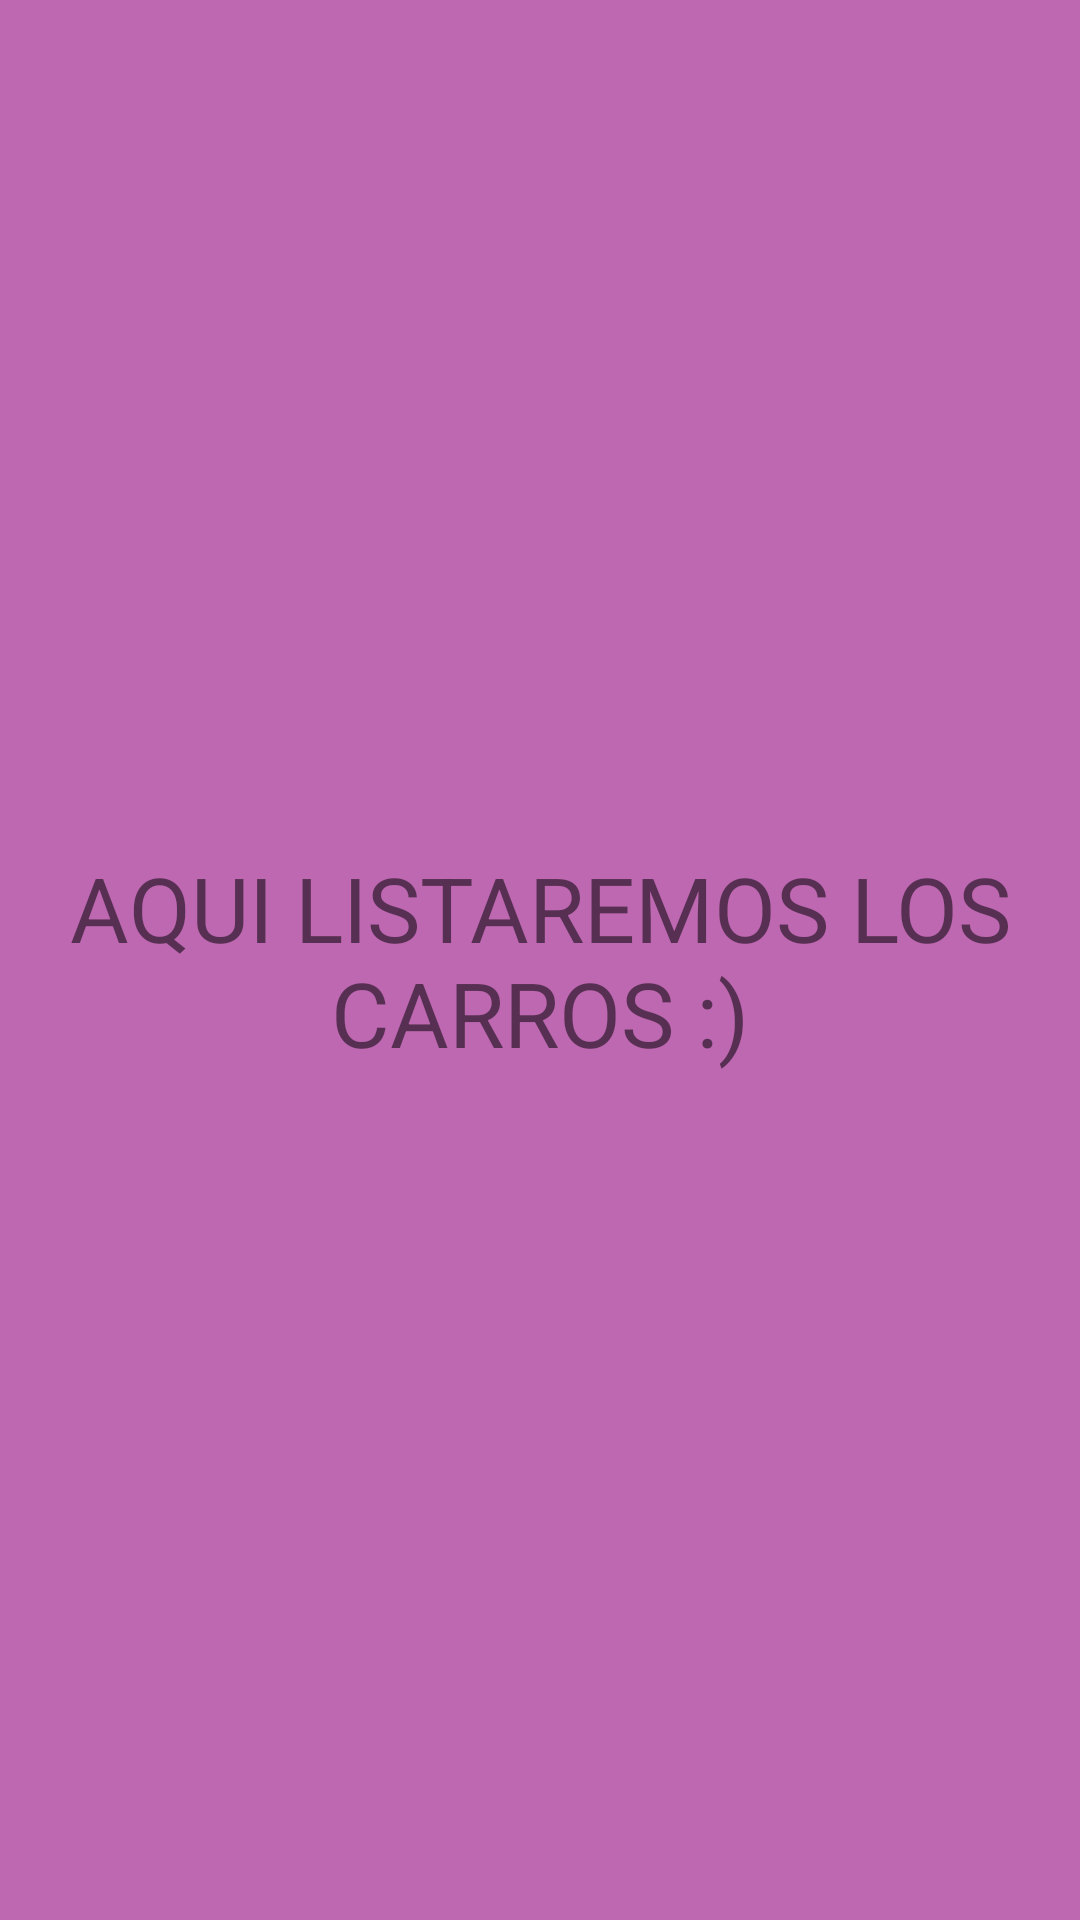

Android layout source for this screen:
<!-- AndroidManifest.xml: application theme Theme.VyRandroid -->
<!-- res/layout/fragment_list.xml -->
<?xml version="1.0" encoding="utf-8"?>
<FrameLayout xmlns:android="http://schemas.android.com/apk/res/android"
    xmlns:tools="http://schemas.android.com/tools"
    android:layout_width="match_parent"
    android:layout_height="match_parent"
    tools:context=".ListFragment"
    android:background="@color/colorAccentualFour"
    >

    
    <TextView
        android:layout_width="wrap_content"
        android:layout_height="wrap_content"
        android:text="AQUI LISTAREMOS LOS CARROS :)"
        android:textSize="30dp"
        android:textAlignment="center"
        android:layout_gravity="center"
        />

</FrameLayout>
<!-- resources referenced by this layout -->
<resources>
  <color name="colorAccentualFour">#BE68B2</color>
  <style name="Theme.VyRandroid" parent="Theme.MaterialComponents.DayNight.NoActionBar">
          
          <item name="colorPrimary">@color/purple_500</item>
          <item name="colorPrimaryVariant">@color/purple_700</item>
          <item name="colorOnPrimary">@color/white</item>
          
          <item name="colorSecondary">@color/teal_200</item>
          <item name="colorSecondaryVariant">@color/teal_700</item>
          <item name="colorOnSecondary">@color/black</item>
          
          <item name="android:statusBarColor">?attr/colorPrimaryVariant</item>
  
          <item name="android:windowFullscreen">true</item>
          
      </style>
  <color name="purple_500">#FF6200EE</color>
  <color name="purple_700">#FF3700B3</color>
  <color name="white">#FFFFFFFF</color>
  <color name="teal_200">#FF03DAC5</color>
  <color name="teal_700">#FF018786</color>
  <color name="black">#FF000000</color>
</resources>
